Run: headless pygame with SDL's dummy video driver; simulated clock (each Clock.tick advances the game by its frame time, no real sleeping); random seed 0; keys injected as events and as key.get_pressed() state; no mouse input; restart key R tapped at the start of phases 3 and 4.
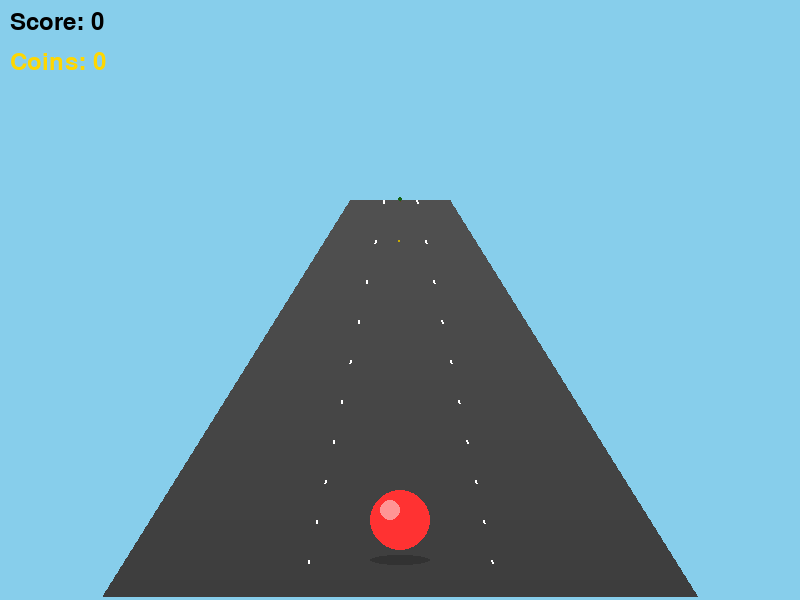
Frame 1 of 4 · flips 1–60 · no input
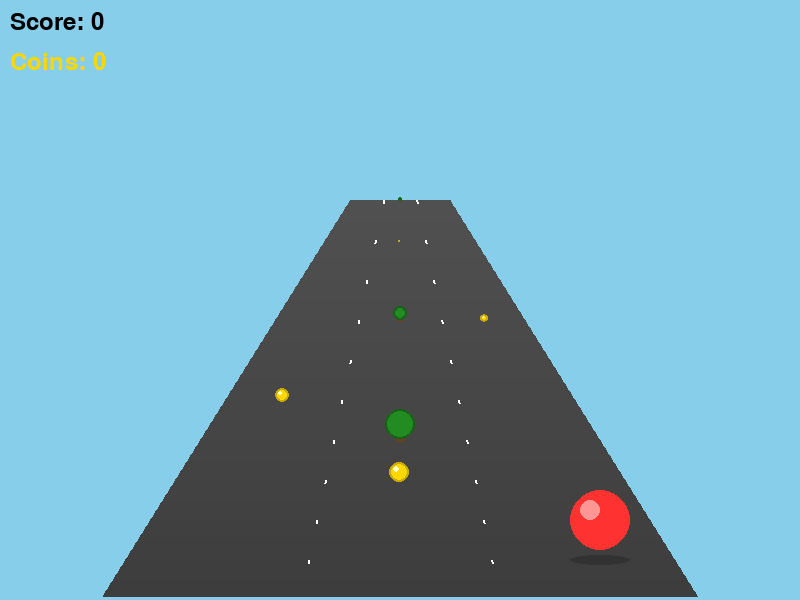
Frame 2 of 4 · flips 61–180 · tapped SPACE, RETURN · held RIGHT (→), D
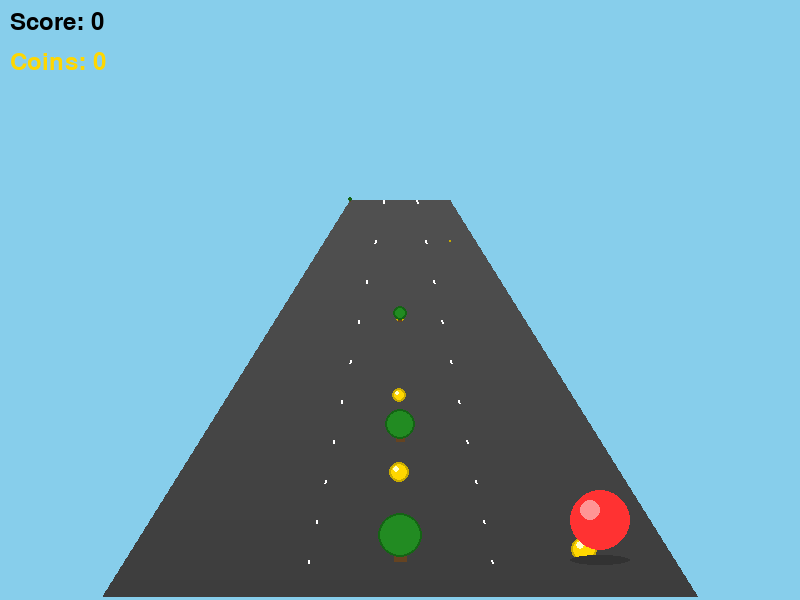
Frame 3 of 4 · flips 181–300 · tapped R · held DOWN (↓), S
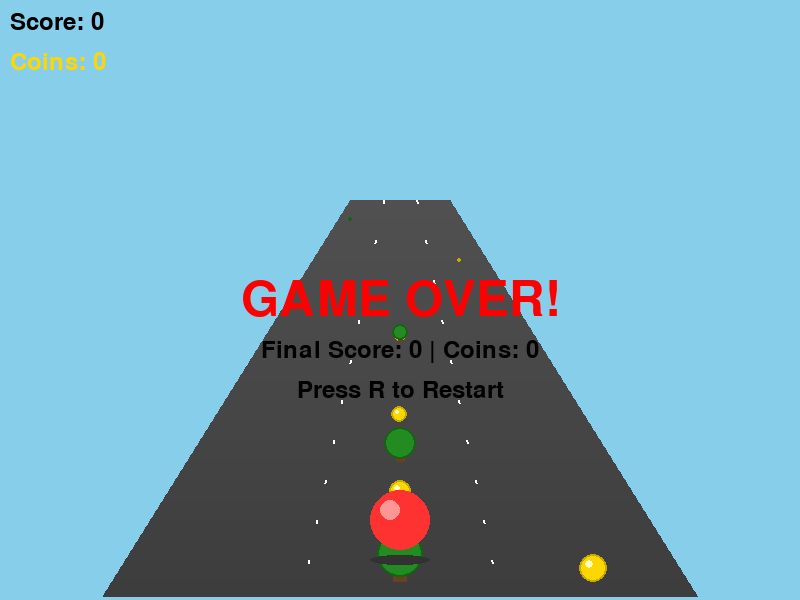
Frame 4 of 4 · flips 301–420 · tapped R · held LEFT (←), A, UP (↑), W

The pygame program that drew these frames:

import pygame
import random
import math

# Initialize Pygame
pygame.init()

# Screen dimensions
WIDTH = 800
HEIGHT = 600
screen = pygame.display.set_mode((WIDTH, HEIGHT))
pygame.display.set_caption("3D Lane Sphere Game")
clock = pygame.time.Clock()

# Colors
SKY_BLUE = (135, 206, 235)
ROAD_GRAY = (80, 80, 80)
LINE_WHITE = (255, 255, 255)
SPHERE_RED = (255, 50, 50)
TREE_GREEN = (34, 139, 34)
TREE_BROWN = (101, 67, 33)
GOLD = (255, 215, 0)
BLACK = (0, 0, 0)

# Game settings
FPS = 60
lane_count = 3
current_lane = 1  # Middle lane (0=left, 1=middle, 2=right)

# 3D perspective settings
horizon = HEIGHT // 3
road_width_far = 100
road_width_near = 600
perspective_segments = 100

class Tree:
    def __init__(self, lane, distance):
        self.lane = lane
        self.distance = distance
        self.width = 40
        self.height = 60
        
    def update(self, speed):
        self.distance -= speed
        
    def draw(self, screen):
        if self.distance > 0:
            # Calculate perspective scale
            scale = 1 - (self.distance / 1000)
            scale = max(0.1, min(scale, 1))
            
            # Calculate screen position
            screen_y = horizon + (HEIGHT - horizon) * (1 - self.distance / 1000)
            
            # Calculate lane position
            road_width = road_width_far + (road_width_near - road_width_far) * scale
            lane_width = road_width / lane_count
            lane_x = WIDTH // 2 - road_width // 2 + self.lane * lane_width + lane_width // 2
            
            # Draw tree trunk
            trunk_width = int(15 * scale)
            trunk_height = int(30 * scale)
            pygame.draw.rect(screen, TREE_BROWN,
                           (lane_x - trunk_width // 2, 
                            int(screen_y) - trunk_height,
                            trunk_width, trunk_height))
            
            # Draw tree foliage (circle)
            foliage_radius = int(25 * scale)
            pygame.draw.circle(screen, TREE_GREEN,
                             (int(lane_x), int(screen_y) - trunk_height),
                             foliage_radius)
            
            # Add darker outline
            pygame.draw.circle(screen, (20, 100, 20),
                             (int(lane_x), int(screen_y) - trunk_height),
                             foliage_radius, 2)

class Collectible:
    def __init__(self, lane, distance):
        self.lane = lane
        self.distance = distance
        self.radius = 15
        self.collected = False
        
    def update(self, speed):
        self.distance -= speed
        
    def draw(self, screen):
        if self.distance > 0 and not self.collected:
            # Calculate perspective scale
            scale = 1 - (self.distance / 1000)
            scale = max(0.1, min(scale, 1))
            
            # Calculate screen position
            screen_y = horizon + (HEIGHT - horizon) * (1 - self.distance / 1000)
            
            # Calculate lane position
            road_width = road_width_far + (road_width_near - road_width_far) * scale
            lane_width = road_width / lane_count
            lane_x = WIDTH // 2 - road_width // 2 + self.lane * lane_width + lane_width // 2
            
            # Draw coin (gold circle)
            coin_radius = int(self.radius * scale)
            pygame.draw.circle(screen, GOLD,
                             (int(lane_x), int(screen_y) - coin_radius),
                             coin_radius)
            
            # Add shine effect
            pygame.draw.circle(screen, (255, 255, 200),
                             (int(lane_x) - coin_radius // 3, 
                              int(screen_y) - coin_radius - coin_radius // 3),
                             coin_radius // 3)
            
            # Add outline
            pygame.draw.circle(screen, (200, 170, 0),
                             (int(lane_x), int(screen_y) - coin_radius),
                             coin_radius, 2)

def draw_road(screen):
    # Draw sky
    screen.fill(SKY_BLUE)
    
    # Draw road with perspective
    for i in range(perspective_segments):
        progress = i / perspective_segments
        
        # Calculate width at this segment
        segment_width = road_width_far + (road_width_near - road_width_far) * progress
        y_pos = horizon + (HEIGHT - horizon) * progress
        
        # Draw road segment
        left_x = WIDTH // 2 - segment_width // 2
        right_x = WIDTH // 2 + segment_width // 2
        
        # Alternate road colors for depth effect
        color_offset = int(progress * 20)
        road_color = (ROAD_GRAY[0] - color_offset, 
                     ROAD_GRAY[1] - color_offset, 
                     ROAD_GRAY[2] - color_offset)
        
        if i < perspective_segments - 1:
            next_progress = (i + 1) / perspective_segments
            next_width = road_width_far + (road_width_near - road_width_far) * next_progress
            next_y = horizon + (HEIGHT - horizon) * next_progress
            next_left = WIDTH // 2 - next_width // 2
            next_right = WIDTH // 2 + next_width // 2
            
            # Draw road polygon
            points = [(left_x, y_pos), (right_x, y_pos), 
                     (next_right, next_y), (next_left, next_y)]
            pygame.draw.polygon(screen, road_color, points)
            
            # Draw lane dividers
            if i % 10 == 0:
                for lane in range(1, lane_count):
                    lane_pos = left_x + (segment_width / lane_count) * lane
                    next_lane_pos = next_left + (next_width / lane_count) * lane
                    pygame.draw.line(screen, LINE_WHITE,
                                   (lane_pos, y_pos),
                                   (next_lane_pos, next_y), 2)

def draw_sphere(screen, lane):
    # Calculate sphere position (always at bottom of screen)
    sphere_y = HEIGHT - 80
    road_width = road_width_near
    lane_width = road_width / lane_count
    sphere_x = WIDTH // 2 - road_width // 2 + lane * lane_width + lane_width // 2
    
    # Draw sphere with shading
    radius = 30
    pygame.draw.circle(screen, SPHERE_RED, (int(sphere_x), sphere_y), radius)
    
    # Add highlight for 3D effect
    highlight_offset = radius // 3
    pygame.draw.circle(screen, (255, 150, 150),
                      (int(sphere_x) - highlight_offset, 
                       sphere_y - highlight_offset),
                      radius // 3)
    
    # Add shadow
    shadow_y = HEIGHT - 40
    pygame.draw.ellipse(screen, (50, 50, 50),
                       (int(sphere_x) - radius, shadow_y - 5, radius * 2, 10))

def check_tree_collision(player_lane, trees):
    for tree in trees:
        # Check if tree is at player position and in same lane
        if 10 < tree.distance < 50 and tree.lane == player_lane:
            return True
    return False

def check_collectible_collision(player_lane, collectibles):
    for collectible in collectibles:
        # Check if collectible is at player position and in same lane
        if 10 < collectible.distance < 80 and collectible.lane == player_lane and not collectible.collected:
            collectible.collected = True
            return True
    return False

# Main game loop
def main():
    global current_lane
    
    running = True
    game_over = False
    score = 0
    coins_collected = 0
    speed = 5
    
    trees = []
    collectibles = []
    tree_spawn_timer = 0
    tree_spawn_delay = 60
    collectible_spawn_timer = 0
    collectible_spawn_delay = 40
    
    # Font for score
    font = pygame.font.Font(None, 36)
    
    while running:
        clock.tick(FPS)
        
        # Event handling
        for event in pygame.event.get():
            if event.type == pygame.QUIT:
                running = False
            
            if not game_over:
                if event.type == pygame.KEYDOWN:
                    if event.key == pygame.K_LEFT and current_lane > 0:
                        current_lane -= 1
                    elif event.key == pygame.K_RIGHT and current_lane < lane_count - 1:
                        current_lane += 1
        
        if not game_over:
            # Spawn trees
            tree_spawn_timer += 1
            if tree_spawn_timer >= tree_spawn_delay:
                tree_spawn_timer = 0
                lane = random.randint(0, lane_count - 1)
                trees.append(Tree(lane, 1000))
                
                # Increase difficulty
                if score % 10 == 0 and score > 0:
                    speed += 0.05
                    tree_spawn_delay = max(30, tree_spawn_delay - 1)
            
            # Spawn collectibles
            collectible_spawn_timer += 1
            if collectible_spawn_timer >= collectible_spawn_delay:
                collectible_spawn_timer = 0
                lane = random.randint(0, lane_count - 1)
                collectibles.append(Collectible(lane, 1000))
            
            # Update trees
            for tree in trees:
                tree.update(speed)
            
            # Update collectibles
            for collectible in collectibles:
                collectible.update(speed)
            
            # Remove off-screen objects and update score
            trees = [tree for tree in trees if tree.distance > -50]
            collectibles = [col for col in collectibles if col.distance > -50]
            
            for tree in trees:
                if tree.distance < -10 and tree.distance > -15:
                    score += 1
            
            # Check collectible collision
            if check_collectible_collision(current_lane, collectibles):
                coins_collected += 1
                score += 5  # Bonus points for collecting coins
            
            # Check tree collision
            if check_tree_collision(current_lane, trees):
                game_over = True
        
        # Drawing
        draw_road(screen)
        
        # Draw collectibles first (behind trees)
        for collectible in collectibles:
            collectible.draw(screen)
        
        # Draw trees
        for tree in trees:
            tree.draw(screen)
        
        # Draw player sphere
        draw_sphere(screen, current_lane)
        
        # Draw score and coins
        score_text = font.render(f"Score: {score}", True, BLACK)
        screen.blit(score_text, (10, 10))
        
        coins_text = font.render(f"Coins: {coins_collected}", True, GOLD)
        screen.blit(coins_text, (10, 50))
        
        # Draw game over
        if game_over:
            game_over_font = pygame.font.Font(None, 72)
            game_over_text = game_over_font.render("GAME OVER!", True, (255, 0, 0))
            text_rect = game_over_text.get_rect(center=(WIDTH // 2, HEIGHT // 2))
            screen.blit(game_over_text, text_rect)
            
            final_score_text = font.render(f"Final Score: {score} | Coins: {coins_collected}", True, BLACK)
            final_rect = final_score_text.get_rect(center=(WIDTH // 2, HEIGHT // 2 + 50))
            screen.blit(final_score_text, final_rect)
            
            restart_text = font.render("Press R to Restart", True, BLACK)
            restart_rect = restart_text.get_rect(center=(WIDTH // 2, HEIGHT // 2 + 90))
            screen.blit(restart_text, restart_rect)
            
            keys = pygame.key.get_pressed()
            if keys[pygame.K_r]:
                # Reset game
                game_over = False
                score = 0
                coins_collected = 0
                speed = 5
                trees = []
                collectibles = []
                current_lane = 1
                tree_spawn_delay = 60
        
        pygame.display.flip()
    
    pygame.quit()

if __name__ == "__main__":
    main()
